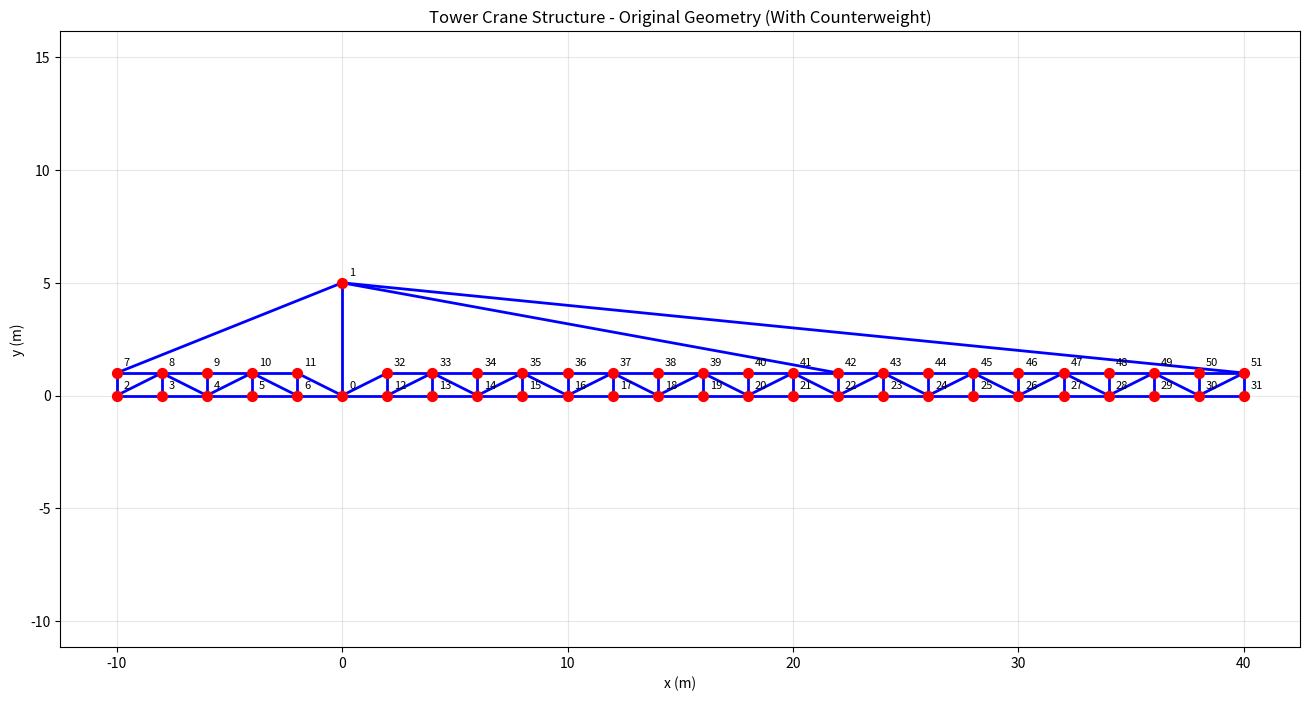
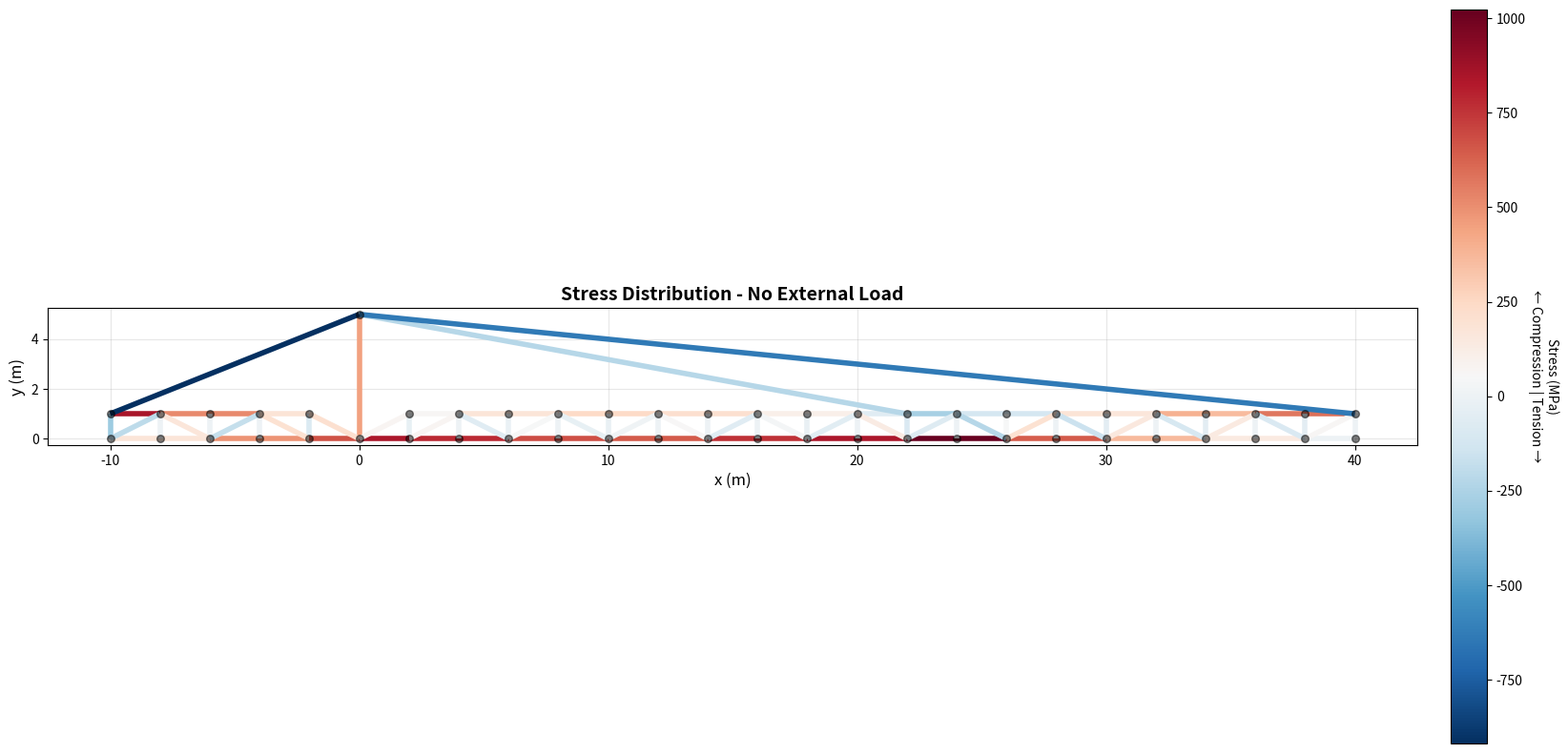
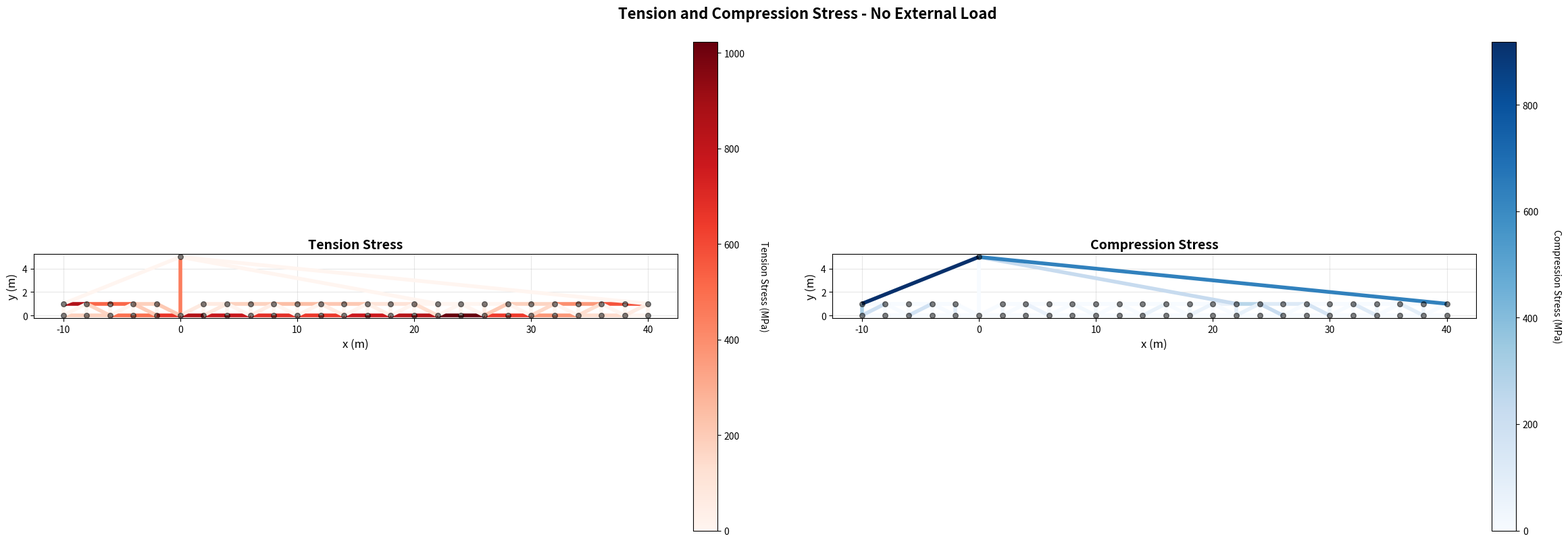
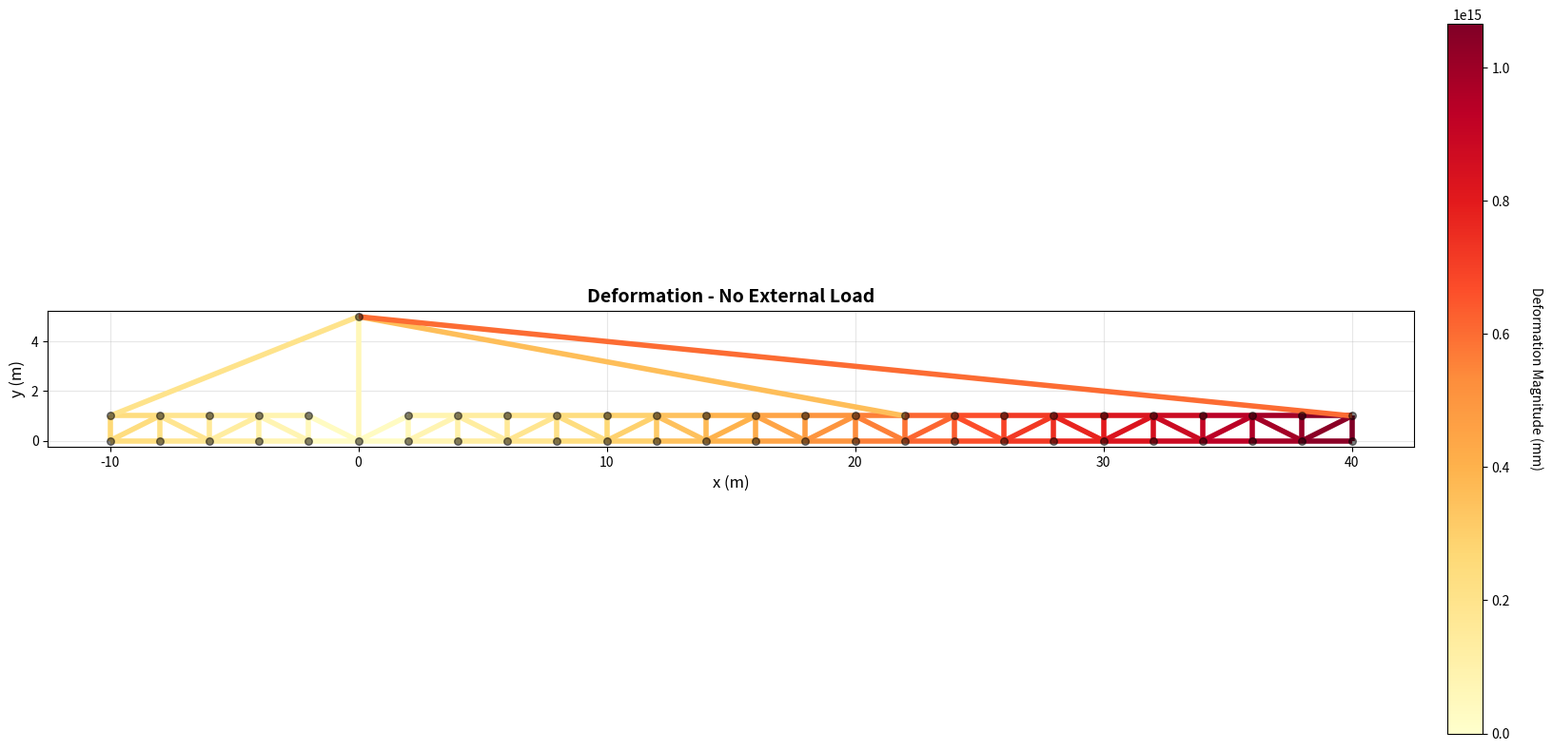
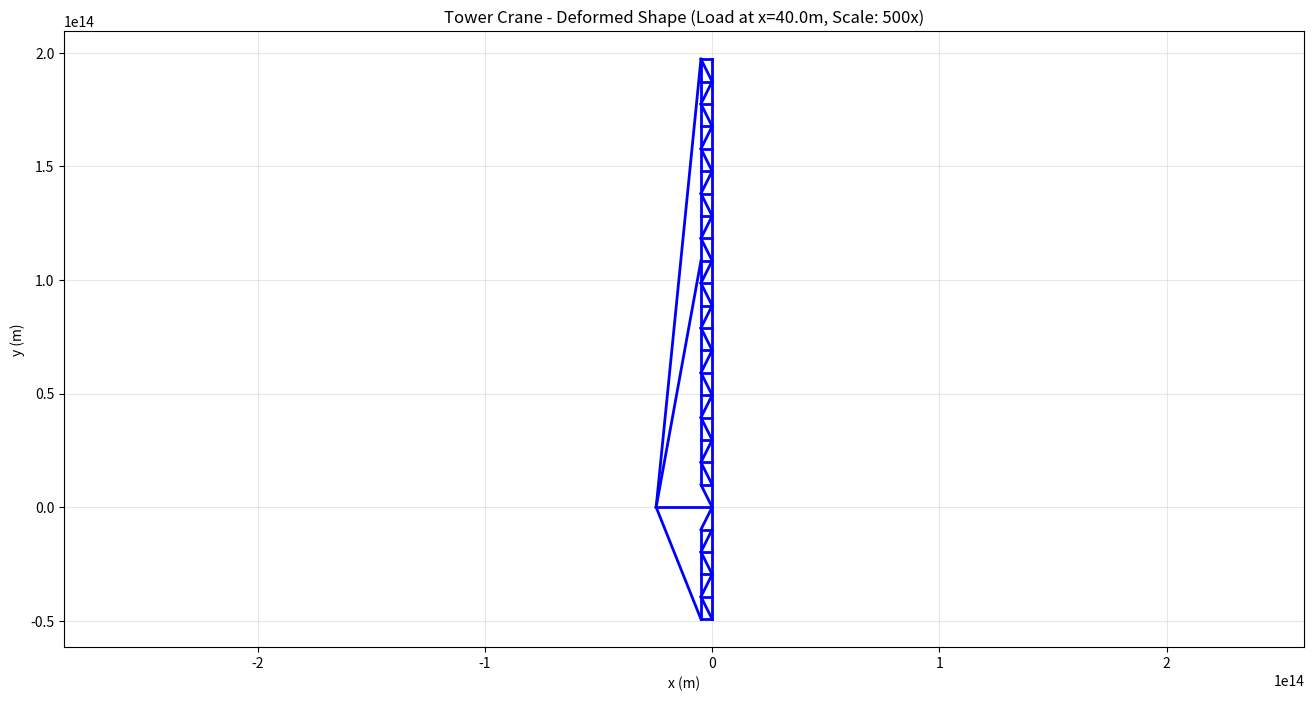
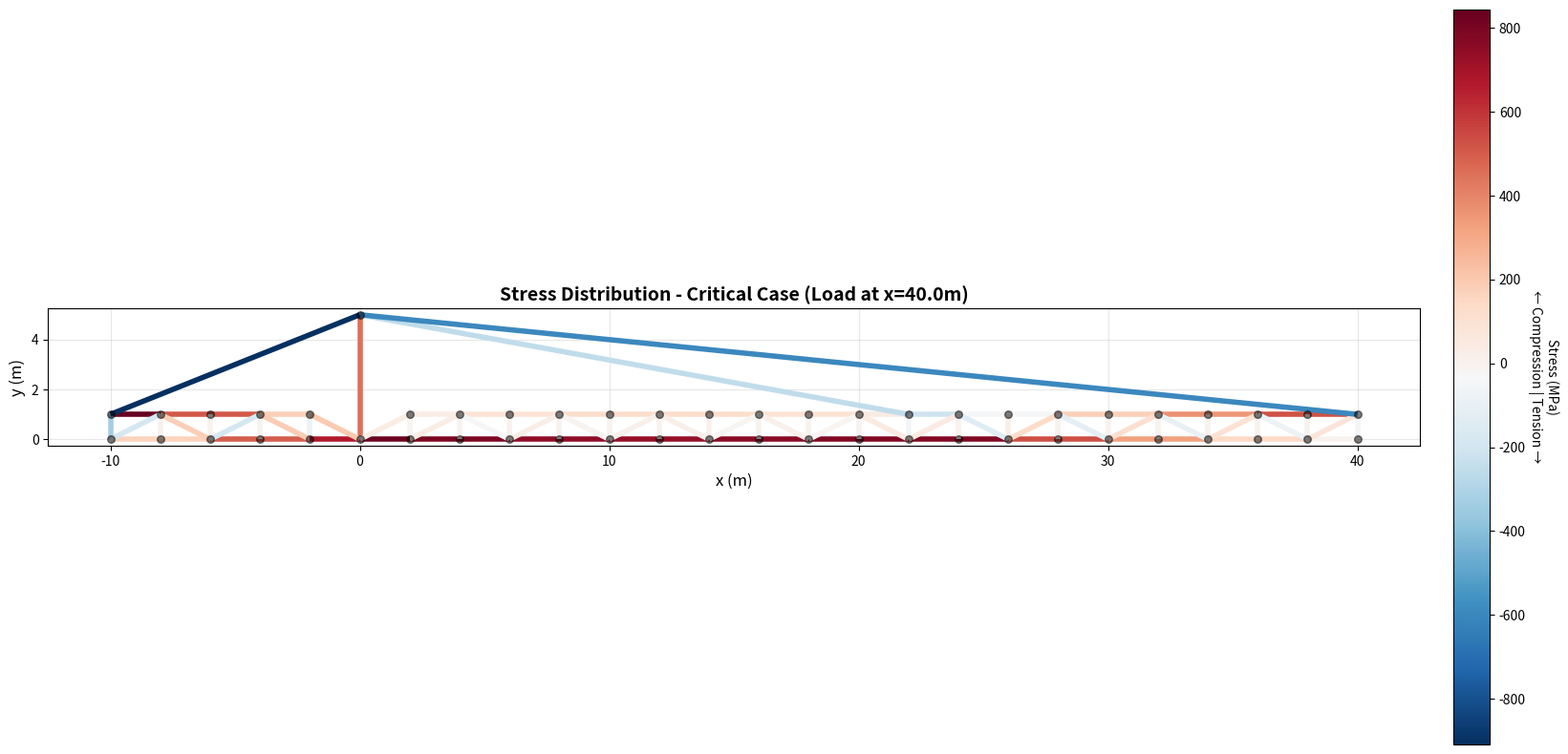
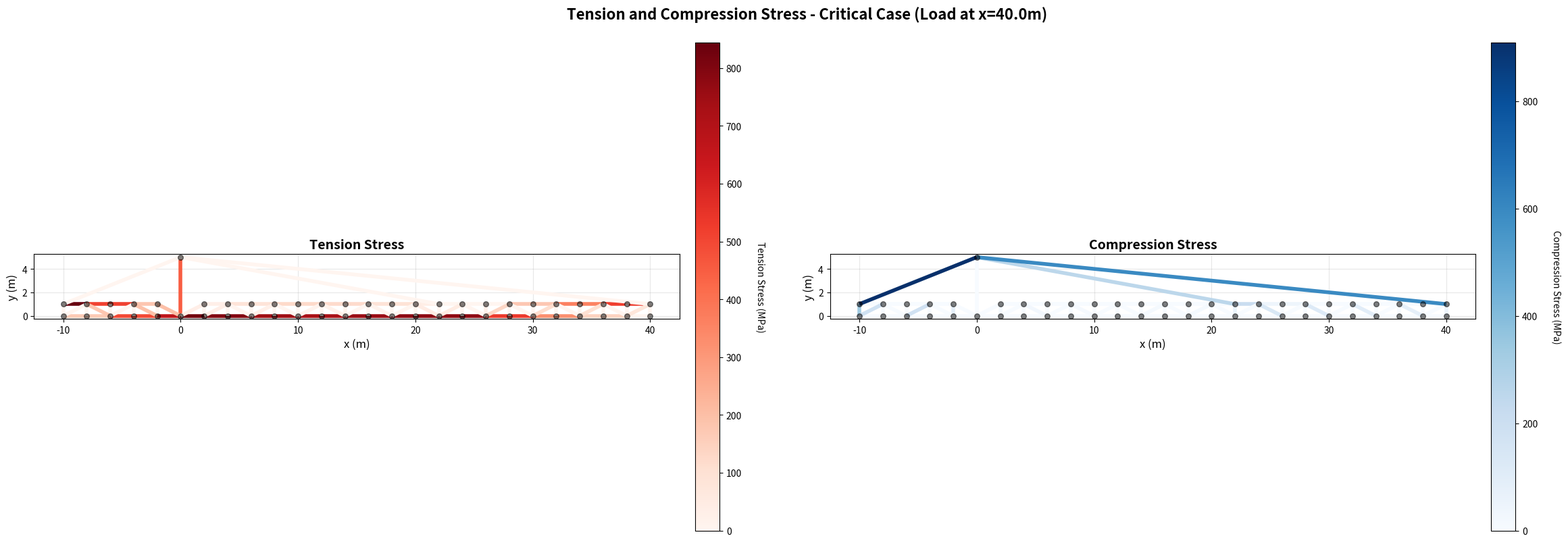
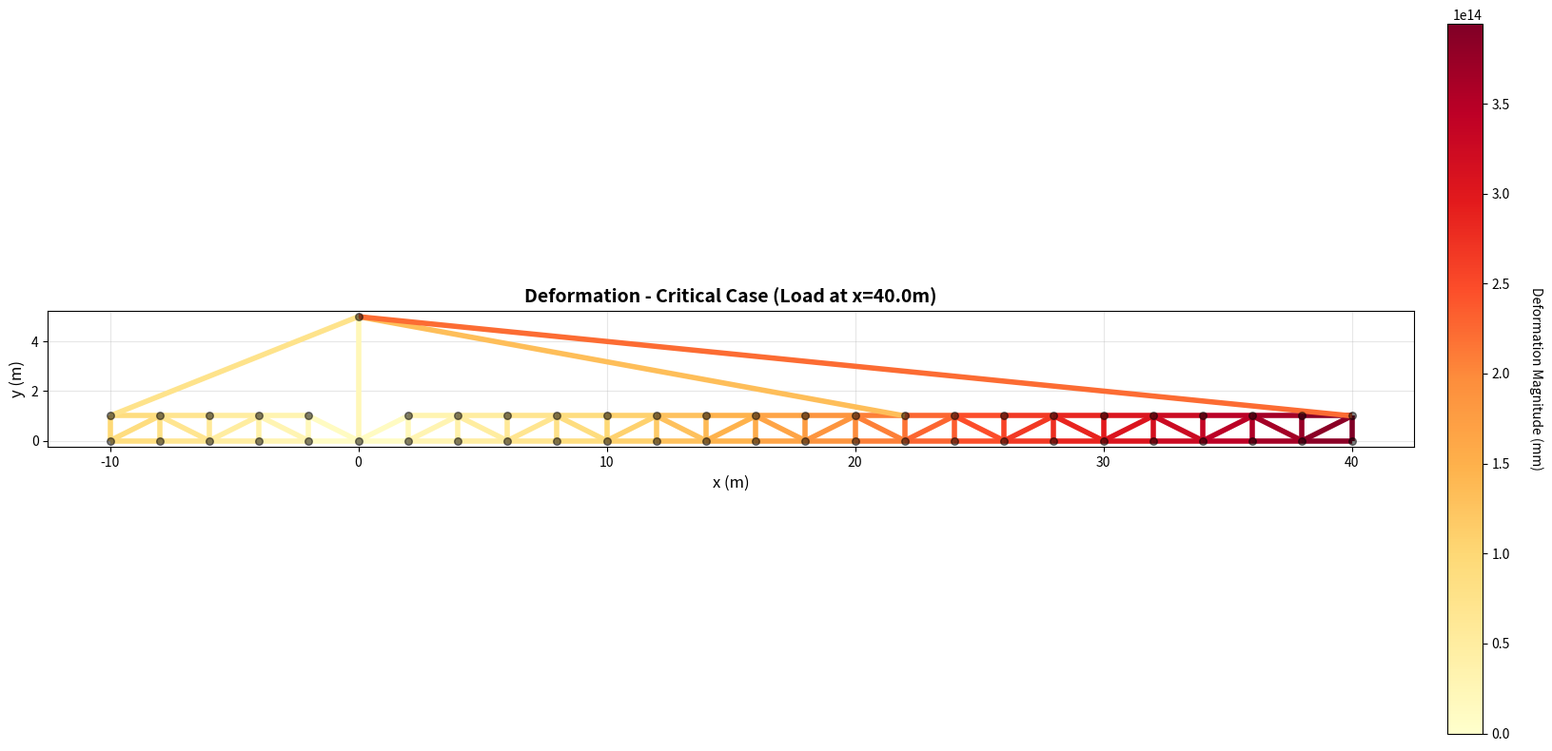

The matplotlib source for these figures, in order:
import numpy as np
import matplotlib.pyplot as plt
from matplotlib.collections import LineCollection
from matplotlib.colors import Normalize
import matplotlib.cm as cm

def element_stiffness(n1, n2, A, E):
    '''
    Returns Rod Elemental Stiffness Matrix in global coordinates

    Parameters:
    -----------
    n1 : array-like
        Coordinates of first node [x1, y1]
    n2 : array-like
        Coordinates of second node [x2, y2]
    A : float
        Cross-sectional area of the element
    E : float
        Young's modulus of the material

    Returns:
    --------
    k_structural : ndarray (4x4)
        Element stiffness matrix in global coordinates
        DOF order: [u1, v1, u2, v2] where u=x-displacement, v=y-displacement
    '''
    # Calculate element vector and length
    d = n2 - n1  # Element vector from node 1 to node 2
    L = np.linalg.norm(d)  # Element length

    # Check for zero-length elements to avoid division by zero
    if L < 1e-10:
        return np.zeros((4, 4), dtype=float), 0.0

    # Direction cosines (unit vector components)
    c = d[0] / L  # cos(θ) - x-direction cosine
    s = d[1] / L  # sin(θ) - y-direction cosine

    # Local element stiffness matrix (1D rod element)
    k_local = (A * E / L) * np.array([[ 1, -1],
                                      [-1,  1]], dtype=float)

    # Transformation matrix from local to global coordinates
    T = np.array([[ c, s, 0, 0],
                  [ 0, 0, c, s]], dtype=float)

    # Transform stiffness matrix to global coordinates: K_global = T^T * K_local * T
    k_structural = np.matmul(T.T, np.matmul(k_local, T))

    return k_structural, L

def dof_el(nnod1, nnod2):
    '''Returns Elemental DOF for Assembly'''
    return [2*(nnod1+1)-2, 2*(nnod1+1)-1, 2*(nnod2+1)-2, 2*(nnod2+1)-1]

def tubular_section_properties(D_outer, thickness):
    '''
    Calculate properties of tubular cross-section

    Parameters:
    -----------
    D_outer : float
        Outer diameter (m)
    thickness : float
        Wall thickness (m)

    Returns:
    --------
    A : float
        Cross-sectional area (m²)
    I : float
        Second moment of area (m⁴)
    '''
    D_inner = D_outer - 2 * thickness
    A = np.pi / 4 * (D_outer**2 - D_inner**2)
    I = np.pi / 64 * (D_outer**4 - D_inner**4)
    return A, I

def euler_buckling_load(E, I, L, end_conditions='pinned-pinned'):
    '''
    Calculate Euler critical buckling load

    Parameters:
    -----------
    E : float
        Young's modulus (Pa)
    I : float
        Second moment of area (m⁴)
    L : float
        Element length (m)
    end_conditions : str
        Boundary conditions ('pinned-pinned', 'fixed-free', 'fixed-fixed', 'fixed-pinned')

    Returns:
    --------
    P_cr : float
        Critical buckling load (N)
    '''
    # Effective length factors
    K_factors = {
        'pinned-pinned': 1.0,
        'fixed-free': 2.0,
        'fixed-fixed': 0.5,
        'fixed-pinned': 0.7
    }

    K = K_factors.get(end_conditions, 1.0)
    L_eff = K * L

    if L_eff < 1e-10:
        return np.inf

    P_cr = (np.pi**2 * E * I) / (L_eff**2)
    return P_cr

def plot_truss(X, C, title="Truss Structure", scale_factor=1, show_nodes=True, filename=None):
    '''Plot truss structure with optional node numbering'''
    plt.figure(figsize=(16, 8))

    # Plot elements
    for iEl in range(C.shape[0]):
        plt.plot([X[C[iEl,0],0], X[C[iEl,1],0]],
                [X[C[iEl,0],1], X[C[iEl,1],1]],
                'b-', linewidth=2)

    # Plot nodes
    if show_nodes:
        plt.scatter(X[:,0], X[:,1], c='red', s=50, zorder=5)
        for i in range(X.shape[0]):
            plt.annotate(f'{i}', (X[i,0], X[i,1]), xytext=(5,5),
                        textcoords='offset points', fontsize=8)

    plt.xlabel('x (m)')
    plt.ylabel('y (m)')
    plt.title(title)
    plt.grid(True, alpha=0.3)
    plt.axis('equal')

    if filename:
        plt.savefig(filename, dpi=300, bbox_inches='tight')
    plt.show()

def plot_stress_heatmap(X, C, stresses, title="Stress Distribution", filename=None):
    '''Plot truss structure with stress heatmap visualization'''
    fig, ax = plt.subplots(figsize=(18, 8))

    # Create line segments for each element
    segments = []
    for iEl in range(C.shape[0]):
        n1, n2 = C[iEl]
        segments.append([(X[n1, 0], X[n1, 1]), (X[n2, 0], X[n2, 1])])

    # Normalize stress values for colormap (in MPa)
    stress_mpa = stresses / 1e6
    norm = Normalize(vmin=np.min(stress_mpa), vmax=np.max(stress_mpa))

    # Create colormap (blue for compression, red for tension)
    cmap = cm.RdBu_r

    # Create line collection with colors based on stress
    lc = LineCollection(segments, cmap=cmap, norm=norm, linewidths=4)
    lc.set_array(stress_mpa)

    # Add line collection to plot
    line = ax.add_collection(lc)

    # Add colorbar
    cbar = fig.colorbar(line, ax=ax, pad=0.02)
    cbar.set_label('Stress (MPa)\n← Compression | Tension →', rotation=270, labelpad=25)

    # Plot nodes
    ax.scatter(X[:, 0], X[:, 1], c='black', s=30, zorder=5, alpha=0.5)

    # Labels and formatting
    ax.set_xlabel('x (m)', fontsize=12)
    ax.set_ylabel('y (m)', fontsize=12)
    ax.set_title(title, fontsize=14, fontweight='bold')
    ax.grid(True, alpha=0.3)
    ax.set_aspect('equal')
    ax.autoscale()

    plt.tight_layout()
    if filename:
        plt.savefig(filename, dpi=300, bbox_inches='tight')
    plt.show()

def plot_tension_compression_combined(X, C, stresses, title="Tension and Compression Stress Distribution", filename=None):
    '''Plot truss structure with tension and compression in side-by-side subplots'''
    fig, (ax1, ax2) = plt.subplots(1, 2, figsize=(24, 8))

    # Create line segments for each element
    segments = []
    tension_stresses = []
    compression_stresses = []
    for iEl in range(C.shape[0]):
        n1, n2 = C[iEl]
        segments.append([(X[n1, 0], X[n1, 1]), (X[n2, 0], X[n2, 1])])
        # Separate tension and compression
        tension_stresses.append(max(0, stresses[iEl]))
        compression_stresses.append(abs(min(0, stresses[iEl])))

    tension_stresses = np.array(tension_stresses)
    compression_stresses = np.array(compression_stresses)

    # --- TENSION PLOT (LEFT) ---
    tension_mpa = tension_stresses / 1e6
    max_tension = np.max(tension_mpa)

    if max_tension > 0:
        norm_t = Normalize(vmin=0, vmax=max_tension)
    else:
        norm_t = Normalize(vmin=0, vmax=1)

    lc_tension = LineCollection(segments, cmap=cm.Reds, norm=norm_t, linewidths=4)
    lc_tension.set_array(tension_mpa)
    line_t = ax1.add_collection(lc_tension)

    cbar_t = fig.colorbar(line_t, ax=ax1, pad=0.02)
    cbar_t.set_label('Tension Stress (MPa)', rotation=270, labelpad=25)

    ax1.scatter(X[:, 0], X[:, 1], c='black', s=30, zorder=5, alpha=0.5)
    ax1.set_xlabel('x (m)', fontsize=12)
    ax1.set_ylabel('y (m)', fontsize=12)
    ax1.set_title('Tension Stress', fontsize=14, fontweight='bold')
    ax1.grid(True, alpha=0.3)
    ax1.set_aspect('equal')
    ax1.autoscale()

    # --- COMPRESSION PLOT (RIGHT) ---
    compression_mpa = compression_stresses / 1e6
    max_compression = np.max(compression_mpa)

    if max_compression > 0:
        norm_c = Normalize(vmin=0, vmax=max_compression)
    else:
        norm_c = Normalize(vmin=0, vmax=1)

    lc_compression = LineCollection(segments, cmap=cm.Blues, norm=norm_c, linewidths=4)
    lc_compression.set_array(compression_mpa)
    line_c = ax2.add_collection(lc_compression)

    cbar_c = fig.colorbar(line_c, ax=ax2, pad=0.02)
    cbar_c.set_label('Compression Stress (MPa)', rotation=270, labelpad=25)

    ax2.scatter(X[:, 0], X[:, 1], c='black', s=30, zorder=5, alpha=0.5)
    ax2.set_xlabel('x (m)', fontsize=12)
    ax2.set_ylabel('y (m)', fontsize=12)
    ax2.set_title('Compression Stress', fontsize=14, fontweight='bold')
    ax2.grid(True, alpha=0.3)
    ax2.set_aspect('equal')
    ax2.autoscale()

    fig.suptitle(title, fontsize=16, fontweight='bold', y=1.00)
    plt.tight_layout()
    if filename:
        plt.savefig(filename, dpi=300, bbox_inches='tight')
    plt.show()

def plot_deformation_heatmap(X, C, D, title="Deformation Magnitude Distribution", filename=None):
    '''Plot truss structure with deformation magnitude heatmap'''
    fig, ax = plt.subplots(figsize=(18, 8))

    # Create line segments for each element
    segments = []
    deformations = []
    for iEl in range(C.shape[0]):
        n1, n2 = C[iEl]
        segments.append([(X[n1, 0], X[n1, 1]), (X[n2, 0], X[n2, 1])])
        # Calculate average deformation magnitude for element (both nodes)
        avg_def = (np.linalg.norm(D[n1]) + np.linalg.norm(D[n2])) / 2
        deformations.append(avg_def)

    deformations = np.array(deformations)

    # Normalize deformation values for colormap (in mm)
    deformation_mm = deformations * 1000
    norm = Normalize(vmin=0, vmax=np.max(deformation_mm))

    # Create colormap (green to yellow to red for increasing deformation)
    cmap = cm.YlOrRd  # Yellow-Orange-Red colormap

    # Create line collection with colors based on deformation
    lc = LineCollection(segments, cmap=cmap, norm=norm, linewidths=4)
    lc.set_array(deformation_mm)

    # Add line collection to plot
    line = ax.add_collection(lc)

    # Add colorbar
    cbar = fig.colorbar(line, ax=ax, pad=0.02)
    cbar.set_label('Deformation Magnitude (mm)', rotation=270, labelpad=25)

    # Plot nodes
    ax.scatter(X[:, 0], X[:, 1], c='black', s=30, zorder=5, alpha=0.5)

    # Labels and formatting
    ax.set_xlabel('x (m)', fontsize=12)
    ax.set_ylabel('y (m)', fontsize=12)
    ax.set_title(title, fontsize=14, fontweight='bold')
    ax.grid(True, alpha=0.3)
    ax.set_aspect('equal')
    ax.autoscale()

    plt.tight_layout()
    if filename:
        plt.savefig(filename, dpi=300, bbox_inches='tight')
    plt.show()

def design_tower_crane_geometry(tower_height=5.0, counterweight_span=10.0, boom_length=40.0,
                                 boom_height=1.0, n_boom_segments=20):
    '''
    Design tower crane geometry with counterweight
    FLIPPED ORIENTATION: Boom on x-axis (horizontal), cables connect from top

    Parameters:
    -----------
    tower_height : float
        Height of tower from base to boom level (m)
    counterweight_span : float
        Distance from tower to counterweight (m)
    boom_length : float
        Total boom length from tower to tip (m)
    boom_height : float
        Vertical distance between top and bottom boom chords (m)
    n_boom_segments : int
        Number of segments along boom

    Returns:
    --------
    X : ndarray
        Node coordinates
    node_indices : dict
        Dictionary containing node indices for different parts
    '''

    # Calculate positions
    # Counterweight side: from -counterweight_span to 0 (excluding 0)
    # Boom side: from 0 to boom_length (excluding 0)
    counterweight_x = np.linspace(-counterweight_span, 0, n_boom_segments // 4 + 1)[:-1]  # Exclude x=0
    boom_x = np.linspace(0, boom_length, n_boom_segments + 1)[1:]  # Exclude x=0

    # Initialize node list
    nodes = []
    node_indices = {}

    # Tower base (fixed support at origin)
    tower_base_idx = len(nodes)
    nodes.append([0, 0])

    # Tower top (at tower_height)
    tower_top_idx = len(nodes)
    nodes.append([0, tower_height])

    # Counterweight side - bottom chord (on x-axis level, y=0)
    cw_bot_nodes = []
    for x in counterweight_x:
        cw_bot_nodes.append(len(nodes))
        nodes.append([x, 0])

    # Counterweight side - top chord (at boom_height above x-axis)
    cw_top_nodes = []
    for x in counterweight_x:
        cw_top_nodes.append(len(nodes))
        nodes.append([x, boom_height])

    # Boom - bottom chord (on x-axis level, y=0)
    boom_bot_nodes = []
    for x in boom_x:
        boom_bot_nodes.append(len(nodes))
        nodes.append([x, 0])

    # Boom - top chord (at boom_height above x-axis)
    boom_top_nodes = []
    for x in boom_x:
        boom_top_nodes.append(len(nodes))
        nodes.append([x, boom_height])

    X = np.array(nodes, dtype=float)

    node_indices = {
        'tower_base': tower_base_idx,
        'tower_top': tower_top_idx,
        'cw_bot': cw_bot_nodes,
        'cw_top': cw_top_nodes,
        'boom_bot': boom_bot_nodes,
        'boom_top': boom_top_nodes
    }

    return X, node_indices

def create_tower_crane_connectivity(node_indices):
    '''
    Create element connectivity matrix for tower crane with counterweight
    Configuration: Boom on x-axis, cables from tower TOP to boom top chord
    '''

    elements = []

    # Add tower element connecting base to top (provides vertical support structure)
    elements.append([node_indices['tower_base'], node_indices['tower_top']])

    # Counterweight side - bottom chord
    cw_bot = node_indices['cw_bot']
    for i in range(len(cw_bot) - 1):
        elements.append([cw_bot[i], cw_bot[i+1]])

    # Counterweight side - top chord
    cw_top = node_indices['cw_top']
    for i in range(len(cw_top) - 1):
        elements.append([cw_top[i], cw_top[i+1]])

    # Counterweight side - verticals
    for i in range(len(cw_top)):
        elements.append([cw_bot[i], cw_top[i]])

    # Counterweight side - diagonals (alternating pattern)
    for i in range(len(cw_top) - 1):
        if i % 2 == 0:
            elements.append([cw_bot[i], cw_top[i+1]])
        else:
            elements.append([cw_top[i], cw_bot[i+1]])

    # Boom - bottom chord
    boom_bot = node_indices['boom_bot']
    for i in range(len(boom_bot) - 1):
        elements.append([boom_bot[i], boom_bot[i+1]])

    # Boom - top chord
    boom_top = node_indices['boom_top']
    for i in range(len(boom_top) - 1):
        elements.append([boom_top[i], boom_top[i+1]])

    # Boom - verticals
    for i in range(len(boom_top)):
        elements.append([boom_bot[i], boom_top[i]])

    # Boom - diagonals (alternating pattern)
    for i in range(len(boom_top) - 1):
        if i % 2 == 0:
            elements.append([boom_bot[i], boom_top[i+1]])
        else:
            elements.append([boom_top[i], boom_bot[i+1]])

    # Connect tower base to boom and counterweight structures
    # Since we excluded x=0 from boom/counterweight, connect to nearest nodes
    elements.append([node_indices['tower_base'], cw_bot[-1]])  # Tower base to last counterweight bottom node
    elements.append([node_indices['tower_base'], boom_bot[0]])  # Tower base to first boom bottom node
    elements.append([node_indices['tower_base'], cw_top[-1]])  # Tower base to last counterweight top node
    elements.append([node_indices['tower_base'], boom_top[0]])  # Tower base to first boom top node

    # Support cables from tower TOP to boom TOP chord (cables on top)
    elements.append([node_indices['tower_top'], boom_top[len(boom_top)//2]])  # Cable 1
    elements.append([node_indices['tower_top'], boom_top[-1]])  # Cable 2 (to tip)
    elements.append([node_indices['tower_top'], cw_top[0]])  # Cable to counterweight

    return np.array(elements, dtype=int)

def calculate_cost(mass, n_elements, n_nodes, m0=1000, nelementos0=50, nuniones0=30):
    '''
    Calculate cost function according to TP2 specification

    C(m, n_elementos, n_uniones) = m/m0 + 1.5*(n_elementos/nelementos0) + 2*(n_uniones/nuniones0)
    '''
    cost = (mass / m0) + 1.5 * (n_elements / nelementos0) + 2 * (n_nodes / nuniones0)
    return cost

def tower_crane_analysis(X, C, node_indices, load_position_x, load_magnitude,
                         counterweight_mass, D_outer, thickness, E, rho, sigma_adm):
    '''
    Perform FEA analysis of tower crane for a given load position

    Parameters:
    -----------
    X : ndarray
        Node coordinates
    C : ndarray
        Connectivity matrix
    node_indices : dict
        Dictionary with node indices
    load_position_x : float
        Position of load along boom (m)
    load_magnitude : float
        Magnitude of applied load (N)
    counterweight_mass : float
        Counterweight mass (kg)
    D_outer : float
        Outer diameter of tubular sections (m)
    thickness : float
        Wall thickness (m)
    E : float
        Young's modulus (Pa)
    rho : float
        Material density (kg/m³)
    sigma_adm : float
        Admissible stress (Pa)

    Returns:
    --------
    results : dict
        Analysis results including displacements, stresses, forces, safety factors
    '''

    n_nodes = X.shape[0]
    n_elements = C.shape[0]

    # Calculate section properties
    A, I = tubular_section_properties(D_outer, thickness)

    # Initialize global stiffness matrix
    k_global = np.zeros([2*n_nodes, 2*n_nodes], float)

    # Store element lengths for later use
    element_lengths = np.zeros(n_elements)
    element_masses = np.zeros(n_elements)

    # Assemble global stiffness matrix
    for iEl in range(n_elements):
        n1, n2 = C[iEl]
        k_el, L = element_stiffness(X[n1], X[n2], A, E)
        element_lengths[iEl] = L
        element_masses[iEl] = A * L * rho

        dof = dof_el(n1, n2)
        k_global[np.ix_(dof, dof)] += k_el

    # Boundary conditions
    bc = np.full((n_nodes, 2), False)
    # Fix tower base as pin support at ground (fully fixed)
    bc[node_indices['tower_base'], :] = True  # Fix both x and y

    # Apply loads
    loads = np.zeros([n_nodes, 2], float)

    # Self-weight (distributed as nodal loads)
    for iNode in range(n_nodes):
        # Find elements connected to this node
        connected_elements = np.where((C[:, 0] == iNode) | (C[:, 1] == iNode))[0]
        nodal_mass = 0
        for iEl in connected_elements:
            nodal_mass += element_masses[iEl] / 2  # Half of element mass to each node
        loads[iNode, 1] -= nodal_mass * 9.81  # Gravity load

    # Counterweight (at leftmost node of counterweight side)
    counterweight_node = node_indices['cw_bot'][0]  # Leftmost counterweight node
    loads[counterweight_node, 1] -= counterweight_mass * 9.81

    # Applied load at specified position along boom
    # Find nearest boom bottom node to load position
    boom_bot_nodes = node_indices['boom_bot']
    load_node = boom_bot_nodes[0]
    min_dist = abs(X[load_node, 0] - load_position_x)
    for node in boom_bot_nodes:
        dist = abs(X[node, 0] - load_position_x)
        if dist < min_dist:
            min_dist = dist
            load_node = node
    loads[load_node, 1] -= load_magnitude

    # Solve system
    bc_mask = bc.reshape(1, 2*n_nodes).ravel()
    load_vector = loads.reshape(1, 2*n_nodes).ravel()[~bc_mask]

    k_reduced = k_global[~bc_mask][:, ~bc_mask]

    # Check for singular matrix
    cond_num = np.linalg.cond(k_reduced)
    if cond_num > 1e10:
        print(f"WARNING: Stiffness matrix is poorly conditioned (cond={cond_num:.2e})")
        print(f"This may indicate structural instability or duplicate/disconnected nodes")

    displacements = np.zeros([2*n_nodes], float)
    try:
        displacements[~bc_mask] = np.linalg.solve(k_reduced, load_vector)
    except np.linalg.LinAlgError as e:
        print(f"ERROR: Failed to solve system - {e}")
        print("Structure may be unstable or have mechanisms")

    D = displacements.reshape(n_nodes, 2)

    # Calculate element forces and stresses
    element_forces = np.zeros(n_elements)
    element_stresses = np.zeros(n_elements)
    buckling_safety_factors = np.zeros(n_elements)
    tension_safety_factors = np.zeros(n_elements)

    for iEl in range(n_elements):
        n1, n2 = C[iEl]
        d_el = np.concatenate([D[n1], D[n2]])

        k_el, L = element_stiffness(X[n1], X[n2], A, E)
        f_el = k_el @ d_el

        # Calculate axial force
        d_vec = X[n2] - X[n1]
        L = np.linalg.norm(d_vec)
        e = d_vec / L
        axial_force = -np.dot([f_el[2] - f_el[0], f_el[3] - f_el[1]], e)

        # Calculate stress
        stress = axial_force / A

        element_forces[iEl] = axial_force
        element_stresses[iEl] = stress

        # Calculate safety factors
        # Tension safety factor
        if stress > 0:  # Tension
            tension_safety_factors[iEl] = sigma_adm / stress
        else:  # Compression
            tension_safety_factors[iEl] = sigma_adm / abs(stress)

        # Buckling safety factor (only for compression)
        if axial_force < 0:  # Compression (negative force)
            P_cr = euler_buckling_load(E, I, L, end_conditions='pinned-pinned')
            buckling_safety_factors[iEl] = P_cr / abs(axial_force)
        else:
            buckling_safety_factors[iEl] = np.inf

    # Calculate total mass
    total_mass = np.sum(element_masses)

    # Calculate reactions at supports
    reaction_forces = k_global @ displacements
    reaction_at_base = reaction_forces[2*node_indices['tower_base']:2*node_indices['tower_base']+2]

    # Compile results
    results = {
        'displacements': D,
        'max_displacement': np.max(np.abs(D)),
        'tip_deflection': D[node_indices['boom_bot'][-1], 1],
        'element_forces': element_forces,
        'element_stresses': element_stresses,
        'max_stress': np.max(np.abs(element_stresses)),
        'max_tension_stress': np.max(element_stresses),
        'max_compression_stress': np.min(element_stresses),
        'tension_safety_factors': tension_safety_factors,
        'buckling_safety_factors': buckling_safety_factors,
        'min_tension_sf': np.min(tension_safety_factors),
        'min_buckling_sf': np.min(buckling_safety_factors[buckling_safety_factors < np.inf]),
        'min_overall_sf': min(np.min(tension_safety_factors),
                             np.min(buckling_safety_factors[buckling_safety_factors < np.inf])),
        'total_mass': total_mass,
        'element_masses': element_masses,
        'element_lengths': element_lengths,
        'reaction_forces': reaction_at_base,
        'load_node': load_node,
        'load_position_actual': X[load_node, 0]
    }

    return results

def main():
    '''Main function for tower crane design and optimization'''

    print("="*80)
    print("TOWER CRANE DESIGN - TP2 (WITH COUNTERWEIGHT)")
    print("="*80)

    # Material properties
    E = 200e9  # Young's modulus (Pa)
    rho = 7800  # Density (kg/m³)
    sigma_adm = 250e6  # Admissible stress (Pa)

    # Geometry parameters
    tower_height = 5.0  # m
    counterweight_span = 10.0  # m (TP2: 10m counterweight arm)
    boom_length = 40.0  # m
    boom_height = 1.0  # m (H parameter from assignment)
    n_boom_segments = 20

    # Section properties (tubular)
    D_outer = 0.050  # 50mm outer diameter (maximum allowed)
    thickness = 0.005  # 5mm wall thickness (initial guess)

    # Loads
    counterweight_mass = 15000  # kg (TP2: 15000 kg counterweight)
    max_load = 20000  # N (example working load)

    print(f"\nGeometry:")
    print(f"  Tower height: {tower_height} m")
    print(f"  Counterweight span: {counterweight_span} m")
    print(f"  Boom length: {boom_length} m")
    print(f"  Boom height: {boom_height} m")

    print(f"\nMaterial Properties:")
    print(f"  Young's modulus: {E/1e9} GPa")
    print(f"  Density: {rho} kg/m³")
    print(f"  Admissible stress: {sigma_adm/1e6} MPa")

    print(f"\nSection Properties:")
    print(f"  Outer diameter: {D_outer*1000} mm")
    print(f"  Wall thickness: {thickness*1000} mm")

    print(f"\nLoads:")
    print(f"  Counterweight mass: {counterweight_mass} kg")
    print(f"  Max working load: {max_load/1000} kN")

    # Create geometry
    print(f"\nCreating geometry...")
    X, node_indices = design_tower_crane_geometry(tower_height, counterweight_span,
                                                   boom_length, boom_height, n_boom_segments)
    C = create_tower_crane_connectivity(node_indices)

    print(f"  Nodes: {X.shape[0]}")
    print(f"  Elements: {C.shape[0]}")

    # Plot original structure
    plot_truss(X, C, "Tower Crane Structure - Original Geometry (With Counterweight)", show_nodes=True)

    # Analysis for no load condition
    print(f"\n" + "="*80)
    print("ANALYSIS 1: NO EXTERNAL LOAD (Self-weight + Counterweight only)")
    print("="*80)

    results_no_load = tower_crane_analysis(X, C, node_indices, load_position_x=boom_length,
                                           load_magnitude=0, counterweight_mass=counterweight_mass,
                                           D_outer=D_outer, thickness=thickness, E=E, rho=rho,
                                           sigma_adm=sigma_adm)

    print(f"\nDisplacements:")
    print(f"  Maximum displacement: {results_no_load['max_displacement']*1000:.2f} mm")
    print(f"  Boom tip deflection: {results_no_load['tip_deflection']*1000:.2f} mm")

    print(f"\nStresses:")
    print(f"  Maximum tensile stress: {results_no_load['max_tension_stress']/1e6:.2f} MPa")
    print(f"  Maximum compressive stress: {abs(results_no_load['max_compression_stress'])/1e6:.2f} MPa")

    print(f"\nSafety Factors:")
    print(f"  Minimum tension SF: {results_no_load['min_tension_sf']:.2f}")
    print(f"  Minimum buckling SF: {results_no_load['min_buckling_sf']:.2f}")
    print(f"  Minimum overall SF: {results_no_load['min_overall_sf']:.2f}")

    print(f"\nMass:")
    print(f"  Total structure mass: {results_no_load['total_mass']:.2f} kg")

    print(f"\nReactions at base:")
    print(f"  Rx = {results_no_load['reaction_forces'][0]:.2f} N")
    print(f"  Ry = {results_no_load['reaction_forces'][1]:.2f} N")

    # Check force equilibrium
    total_weight = (results_no_load['total_mass'] + counterweight_mass) * 9.81
    print(f"\nForce Equilibrium Check:")
    print(f"  Total weight (structure + counterweight): {total_weight:.2f} N")
    print(f"  Reaction force (Ry): {abs(results_no_load['reaction_forces'][1]):.2f} N")
    print(f"  Difference: {abs(total_weight - abs(results_no_load['reaction_forces'][1])):.2f} N")

    # Plot stress distributions for no load case
    plot_stress_heatmap(X, C, results_no_load['element_stresses'],
                       "Stress Distribution - No External Load")
    plot_tension_compression_combined(X, C, results_no_load['element_stresses'],
                                     "Tension and Compression Stress - No External Load")
    plot_deformation_heatmap(X, C, results_no_load['displacements'],
                            "Deformation - No External Load")

    # Analysis for load at boom tip
    print(f"\n" + "="*80)
    print("ANALYSIS 2: MAXIMUM LOAD AT BOOM TIP")
    print("="*80)

    load_position = boom_length  # Load at the tip
    print(f"\n--- Load Position: x = {load_position:.1f} m (TIP) ---")

    critical_results = tower_crane_analysis(X, C, node_indices, load_position_x=load_position,
                                           load_magnitude=max_load, counterweight_mass=counterweight_mass,
                                           D_outer=D_outer, thickness=thickness, E=E, rho=rho,
                                           sigma_adm=sigma_adm)

    all_results = [critical_results]  # Keep for compatibility
    critical_position = load_position

    print(f"  Max displacement: {critical_results['max_displacement']*1000:.2f} mm")
    print(f"  Tip deflection: {critical_results['tip_deflection']*1000:.2f} mm")
    print(f"  Max tensile stress: {critical_results['max_tension_stress']/1e6:.2f} MPa")
    print(f"  Max compressive stress: {abs(critical_results['max_compression_stress'])/1e6:.2f} MPa")
    print(f"  Min tension SF: {critical_results['min_tension_sf']:.2f}")
    print(f"  Min buckling SF: {critical_results['min_buckling_sf']:.2f}")
    print(f"  Min overall SF: {critical_results['min_overall_sf']:.2f}")

    if critical_results['min_overall_sf'] < 2.0:
        print(f"  WARNING: Safety factor below required minimum (FS > 2)")

    print(f"\n" + "="*80)
    print("CRITICAL LOAD CASE")
    print("="*80)
    print(f"Critical load position: x = {critical_position:.1f} m")
    print(f"Minimum overall safety factor: {critical_results['min_overall_sf']:.2f}")

    # Plot deformed shape for critical case
    scale_factor = 500
    X_deformed = X + critical_results['displacements'] * scale_factor
    plot_truss(X_deformed, C,
              f"Tower Crane - Deformed Shape (Load at x={critical_position:.1f}m, Scale: {scale_factor}x)",
              show_nodes=False)

    # Plot all stress distributions for critical case
    plot_stress_heatmap(X, C, critical_results['element_stresses'],
                       f"Stress Distribution - Critical Case (Load at x={critical_position:.1f}m)")
    plot_tension_compression_combined(X, C, critical_results['element_stresses'],
                                     f"Tension and Compression Stress - Critical Case (Load at x={critical_position:.1f}m)")
    plot_deformation_heatmap(X, C, critical_results['displacements'],
                            f"Deformation - Critical Case (Load at x={critical_position:.1f}m)")

    # Calculate cost
    n_elements = C.shape[0]
    n_nodes = X.shape[0]
    cost = calculate_cost(critical_results['total_mass'], n_elements, n_nodes)

    print(f"\n" + "="*80)
    print("COST ANALYSIS")
    print("="*80)
    print(f"Total mass: {critical_results['total_mass']:.2f} kg")
    print(f"Number of elements: {n_elements}")
    print(f"Number of nodes (unions): {n_nodes}")
    print(f"Cost function: C = {cost:.3f}")

    print(f"\n" + "="*80)
    print("SUMMARY - OPTIMAL DESIGN")
    print("="*80)
    print(f"Structure meets safety requirements: {critical_results['min_overall_sf'] >= 2.0}")
    print(f"Total mass: {critical_results['total_mass']:.2f} kg")
    print(f"Cost: {cost:.3f}")
    print(f"Max deflection (all cases): {max([r['max_displacement'] for r in all_results])*1000:.2f} mm")
    print(f"Max stress (all cases): {max([r['max_stress'] for r in all_results])/1e6:.2f} MPa")
    print(f"Min safety factor (all cases): {min([r['min_overall_sf'] for r in all_results]):.2f}")

    return X, C, node_indices, all_results, critical_results

if __name__ == "__main__":
    X, C, node_indices, all_results, critical_results = main()
